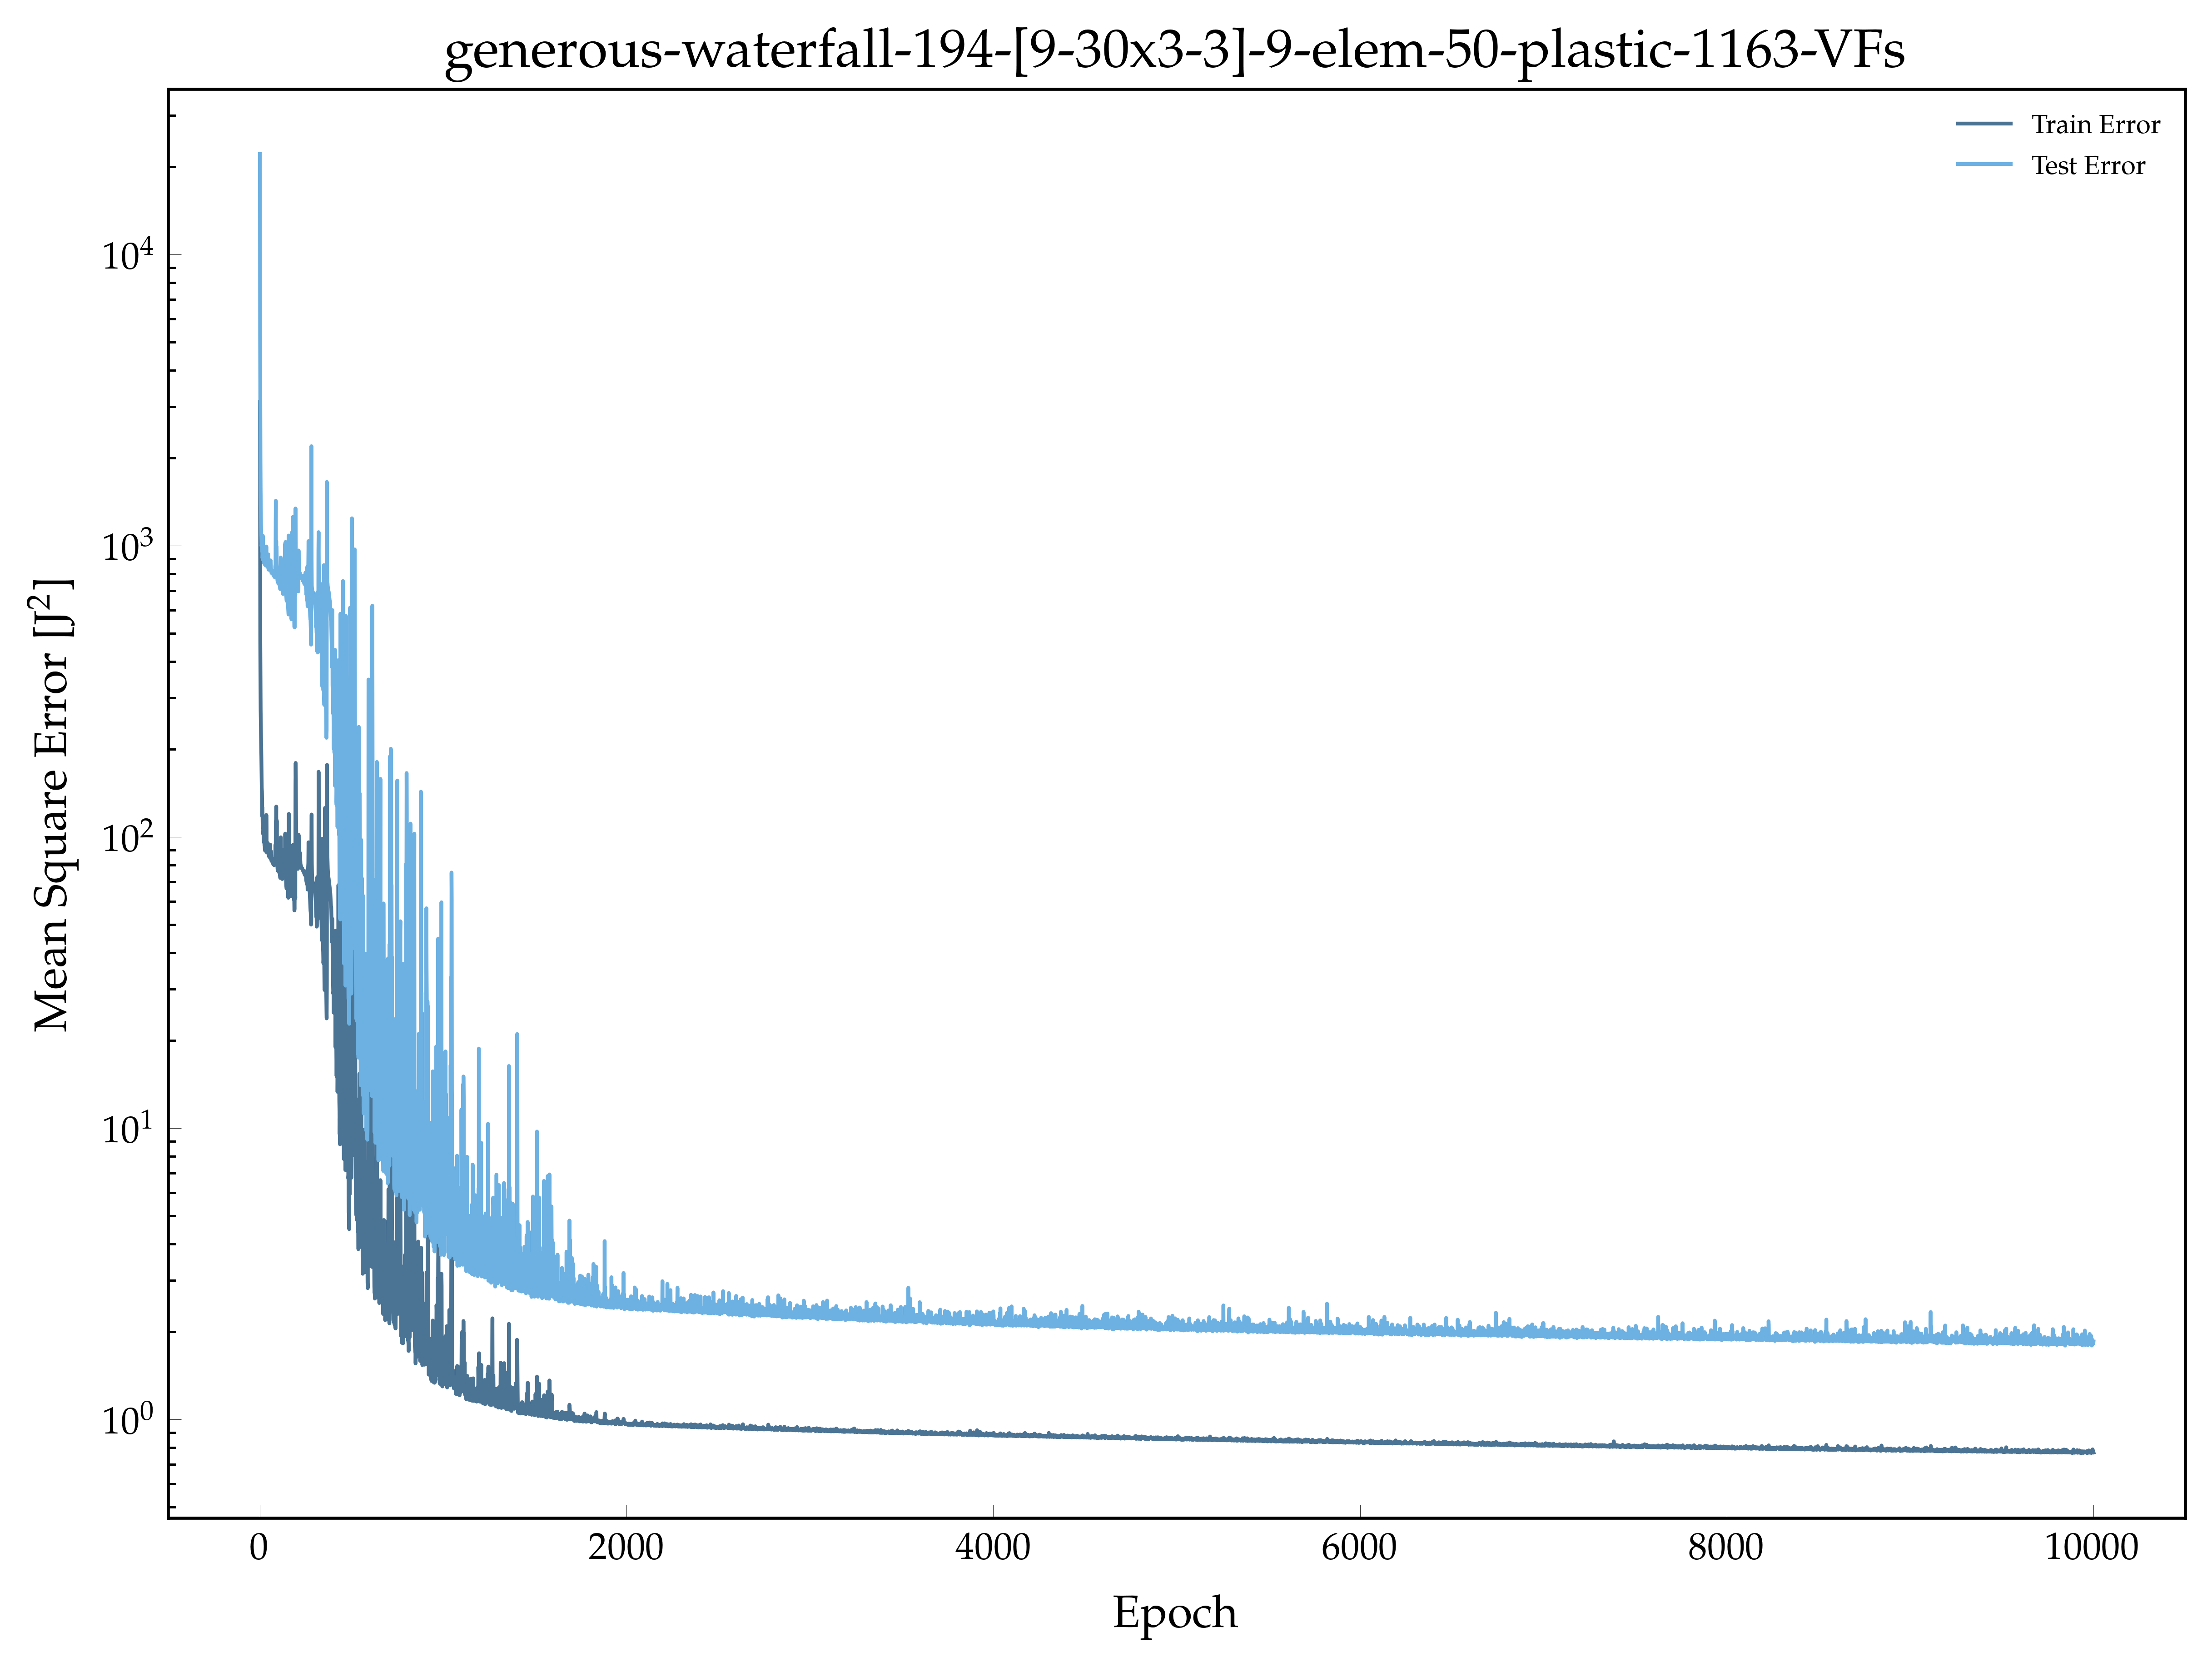

Data behind this chart, as committed beside it:
, epoch, loss, val_loss
0, 1.0, 3112, 22097
1, 2.0, 1424, 5365
2, 3.0, 471.2, 3075
3, 4.0, 360.8, 1973
4, 5.0, 272.1, 1538
5, 6.0, 243.6, 1337
6, 7.0, 222.1, 1192
7, 8.0, 204.3, 1113
8, 9.0, 187.6, 1065
9, 10.0, 165.4, 995.3
10, 11.0, 147.1, 1011
11, 12.0, 143.2, 1034
12, 13.0, 132.2, 957.9
13, 14.0, 117.8, 970.2
14, 15.0, 125.8, 905.4
15, 16.0, 109.5, 933.8
16, 17.0, 108.1, 1082
17, 18.0, 116.8, 893.3
18, 19.0, 102.1, 893.5
19, 20.0, 104.6, 920.3
20, 21.0, 101.5, 898.5
21, 22.0, 97.46, 875.5
22, 23.0, 95.82, 900.2
23, 24.0, 96.94, 882.7
24, 25.0, 95.6, 868.1
25, 26.0, 93.73, 911.5
26, 27.0, 93.84, 872.7
27, 28.0, 90.66, 860.8
28, 29.0, 90.41, 874.2
29, 30.0, 89.56, 859.7
30, 31.0, 92.82, 874.7
31, 32.0, 95.46, 924.9
32, 33.0, 94.31, 854.7
33, 34.0, 94.08, 902.8
34, 35.0, 93.31, 863.5
35, 36.0, 118.9, 992.9
36, 37.0, 105.5, 853.6
37, 38.0, 89.72, 853.4
38, 39.0, 88.39, 865.8
39, 40.0, 91.97, 864.1
40, 41.0, 92.52, 863.9
41, 42.0, 90.88, 853.1
42, 43.0, 93.16, 851.1
43, 44.0, 95.24, 846.7
44, 45.0, 91.62, 851.7
45, 46.0, 87.94, 839.4
46, 47.0, 90.63, 932.4
47, 48.0, 89.49, 826.7
48, 49.0, 88.18, 840.4
49, 50.0, 85.76, 870.9
50, 51.0, 88.61, 852.7
51, 52.0, 90.08, 854.5
52, 53.0, 91.56, 841.6
53, 54.0, 87.48, 834.5
54, 55.0, 87.52, 830.5
55, 56.0, 84.67, 830.4
56, 57.0, 94.07, 829.7
57, 58.0, 87.37, 823.2
58, 59.0, 89.36, 890
59, 60.0, 88.34, 873.8
... 9,940 more rows
